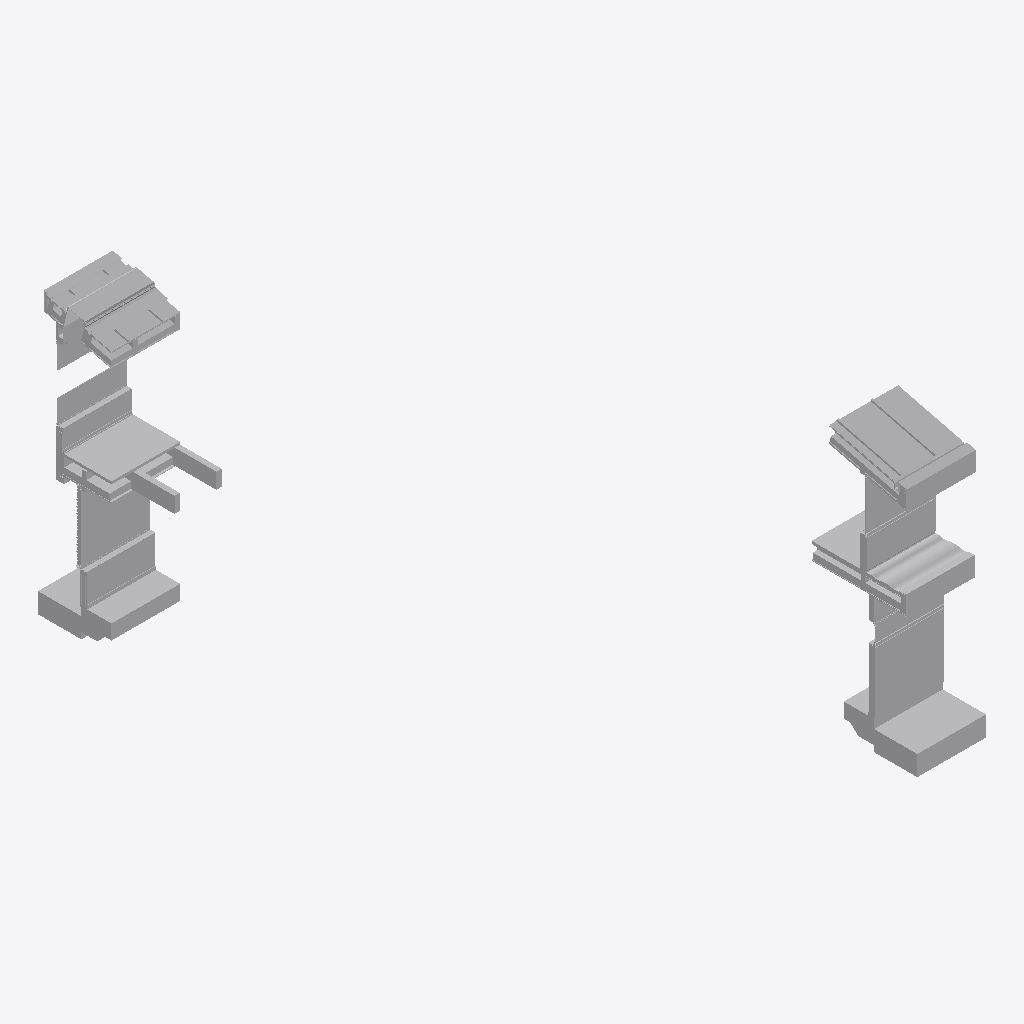
Isometric view of an IFC building model (IFC-SPF (STEP), schema IFC2X3, length unit metre), seen from the south-west, elements coloured by IFC class (only those large enough to see are counted): 102 other elements (light grey).
Extent 10.7 m × 16.9 m × 8.3 m (x, y, z). Storeys (2): Section L1 at 36.58 m; Section P1 at 36.69 m. Elements (225): 225 IfcBuildingElementProxy.

HEADER;
FILE_DESCRIPTION(('ViewDefinition [CoordinationView]'),'2;1');
FILE_NAME('Sections A.ifc','2018-12-05T19:25:56',('Yorik van Havre','yorik@uncreated.net'),('uncreated.net'),'IfcOpenShell 0.5.0-dev','IfcOpenShell 0.5.0-dev','');
FILE_SCHEMA(('IFC2X3'));
ENDSEC;
DATA;
#20=IFCPROJECT('3580753c_1e44_4e66_87a',#5,'Sections_A',$,$,$,$,(#11),#19);
#4904=IFCSITE('2OBn4I_CCHwB0t093rt3ko',#5,'Default Site','',$,$,$,$,.ELEMENT.,$,$,$,$,$);
#4906=IFCBUILDING('2OBoW0_CCHwB0t093rt3ko',#5,'Default Building','',$,$,$,$,.ELEMENT.,$,$,$);
#21=IFCBUILDINGSTOREY('1Ry9H4zESHwA0u093rt3ko',#5,'Section L1','',$,$,$,$,.ELEMENT.,36.5821);
#3573=IFCBUILDINGSTOREY('37aaNK_C4Hw9vM093rt3ko',#5,'Section P1','',$,$,$,$,.ELEMENT.,36.6932209999999);
#4908=IFCBUILDINGSTOREY('2OCqme_CCHwB0t093rt3ko',#5,'Default Storey','',$,$,$,$,.ELEMENT.,$);
#3819=IFCBUILDINGELEMENTPROXY('384q5I_C4Hw9vM093rt3ko',#5,'Roof022','',$,#43,#3818,$,.ELEMENT.);
#4345=IFCBUILDINGELEMENTPROXY('39S3Ei_C4Hw9vM093rt3ko',#5,'Stucco012','',$,#43,#4344,$,.ELEMENT.);
#4189=IFCBUILDINGELEMENTPROXY('391ofg_C4Hw9vM093rt3ko',#5,'Slab002','',$,#43,#4188,$,.ELEMENT.);
#467=IFCBUILDINGELEMENTPROXY('1SFvF8zESHwA0u093rt3ko',#5,'Flooring','',$,#43,#466,$,.ELEMENT.);
#616=IFCBUILDINGELEMENTPROXY('1Su$tSzESHwA0u093rt3ko',#5,'Window glass001','',$,#43,#615,$,.ELEMENT.);
#4591=IFCBUILDINGELEMENTPROXY('39r$oK_C4Hw9vM093rt3ko',#5,'Gravel002','',$,#43,#4590,$,.ELEMENT.);
#1879=IFCBUILDINGELEMENTPROXY('3RY$D8zpaHwAj1093rt3ko',#5,'Gypsum014','',$,#43,#1878,$,.ELEMENT.);
#4419=IFCBUILDINGELEMENTPROXY('39e8qO_C4Hw9vM093rt3ko',#5,'Stucco011','',$,#43,#4418,$,.ELEMENT.);
#4757=IFCBUILDINGELEMENTPROXY('3AFNPu_C4Hw9vM093rt3ko',#5,'Flashing002','',$,#43,#4756,$,.ELEMENT.);
#3917=IFCBUILDINGELEMENTPROXY('38F5Qg_C4Hw9vM093rt3ko',#5,'Flashing001','',$,#43,#3916,$,.ELEMENT.);
#1622=IFCBUILDINGELEMENTPROXY('0B$4NMzQiHw8Bj093rt3ko',#5,'Flooring001','',$,#43,#1621,$,.ELEMENT.);
#1047=IFCBUILDINGELEMENTPROXY('0BAhuIzQiHw8Bj093rt3ko',#5,'Skylight profile001','',$,#43,#1046,$,.ELEMENT.);
#506=IFCBUILDINGELEMENTPROXY('1Sj1uyzESHwA0u093rt3ko',#5,'Window glass','',$,#43,#505,$,.ELEMENT.);
#2562=IFCBUILDINGELEMENTPROXY('3R_GoezpaHwAj1093rt3ko',#5,'Gypsum','',$,#43,#2561,$,.ELEMENT.);
#1656=IFCBUILDINGELEMENTPROXY('3RP8fqzpaHwAj1093rt3ko',#5,'Slab001','',$,#43,#1655,$,.ELEMENT.);
#4199=IFCBUILDINGELEMENTPROXY('395EL2_C4Hw9vM093rt3ko',#5,'Gravel001','',$,#43,#4198,$,.ELEMENT.);
#4080=IFCBUILDINGELEMENTPROXY('38hEAK_C4Hw9vM093rt3ko',#5,'Flooring002','',$,#43,#4079,$,.ELEMENT.);
#764=IFCBUILDINGELEMENTPROXY('0B5p6AzQiHw8Bj093rt3ko',#5,'Skylight glass','',$,#43,#763,$,.ELEMENT.);
#579=IFCBUILDINGELEMENTPROXY('1SoIAqzESHwA0u093rt3ko',#5,'Insulation','',$,#43,#578,$,.ELEMENT.);
#1219=IFCBUILDINGELEMENTPROXY('0BXPk4zQiHw8Bj093rt3ko',#5,'Roof001','',$,#43,#1218,$,.ELEMENT.);
#1552=IFCBUILDINGELEMENTPROXY('0BvOJCzQiHw8Bj093rt3ko',#5,'Slab','',$,#43,#1551,$,.ELEMENT.);
#4258=IFCBUILDINGELEMENTPROXY('39HCGk_C4Hw9vM093rt3ko',#5,'Glass','',$,#43,#4257,$,.ELEMENT.);
#1279=IFCBUILDINGELEMENTPROXY('1S3nIqzESHwA0u093rt3ko',#5,'Structure002','',$,#43,#1278,$,.ELEMENT.);
#1274=IFCBUILDINGELEMENTPROXY('1SjvbKzESHwA0u093rt3ko',#5,'Structure003','',$,#43,#1273,$,.ELEMENT.);
#4220=IFCBUILDINGELEMENTPROXY('39AMDk_C4Hw9vM093rt3ko',#5,'Slab003','',$,#43,#4219,$,.ELEMENT.);
#1292=IFCBUILDINGELEMENTPROXY('0Bb2AezQiHw8Bj093rt3ko',#5,'Insulation009','',$,#43,#1291,$,.ELEMENT.);
#3506=IFCBUILDINGELEMENTPROXY('3SXFkWzpaHwAj1093rt3ko',#5,'Flashing','',$,#43,#3505,$,.ELEMENT.);
#4883=IFCBUILDINGELEMENTPROXY('3AWIjc_C4Hw9vM093rt3ko',#5,'Insulation018','',$,#43,#4882,$,.ELEMENT.);
#4698=IFCBUILDINGELEMENTPROXY('3A8ZgY_C4Hw9vM093rt3ko',#5,'Glass001','',$,#43,#4697,$,.ELEMENT.);
#890=IFCBUILDINGELEMENTPROXY('0B75pwzQiHw8Bj093rt3ko',#5,'Skylight profile','',$,#43,#889,$,.ELEMENT.);
#3868=IFCBUILDINGELEMENTPROXY('389tJ4_C4Hw9vM093rt3ko',#5,'Gutter','',$,#43,#3867,$,.ELEMENT.);
#1592=IFCBUILDINGELEMENTPROXY('0BxguSzQiHw8Bj093rt3ko',#5,'Gravel','',$,#43,#1591,$,.ELEMENT.);
#4903=IFCBUILDINGELEMENTPROXY('3AZkpi_C4Hw9vM093rt3ko',#5,'Insulation019','',$,#43,#4902,$,.ELEMENT.);
#2569=IFCBUILDINGELEMENTPROXY('3R$a0GzpaHwAj1093rt3ko',#5,'Window glass002','',$,#43,#2568,$,.ELEMENT.);
#1206=IFCBUILDINGELEMENTPROXY('0BWHFUzQiHw8Bj093rt3ko',#5,'Roof','',$,#43,#1205,$,.ELEMENT.);
#3388=IFCBUILDINGELEMENTPROXY('3SMBz0zpaHwAj1093rt3ko',#5,'Gypsum016','',$,#43,#3387,$,.ELEMENT.);
#4896=IFCBUILDINGELEMENTPROXY('3AX$7Q_C4Hw9vM093rt3ko',#5,'Insulation017','',$,#43,#4895,$,.ELEMENT.);
#4213=IFCBUILDINGELEMENTPROXY('398ei2_C4Hw9vM093rt3ko',#5,'Flooring003','',$,#43,#4212,$,.ELEMENT.);
#4844=IFCBUILDINGELEMENTPROXY('3APgGS_C4Hw9vM093rt3ko',#5,'Framing037','',$,#43,#4843,$,.ELEMENT.);
#599=IFCBUILDINGELEMENTPROXY('1St2oczESHwA0u093rt3ko',#5,'Footer001','',$,#43,#598,$,.ELEMENT.);
#4194=IFCBUILDINGELEMENTPROXY('393WRm_C4Hw9vM093rt3ko',#5,'Sand001','',$,#43,#4193,$,.ELEMENT.);
#3840=IFCBUILDINGELEMENTPROXY('386XHG_C4Hw9vM093rt3ko',#5,'Roof027','',$,#43,#3839,$,.ELEMENT.);
#3847=IFCBUILDINGELEMENTPROXY('388GCy_C4Hw9vM093rt3ko',#5,'Roof024','',$,#43,#3846,$,.ELEMENT.);
#423=IFCBUILDINGELEMENTPROXY('1SAIB8zESHwA0u093rt3ko',#5,'Louvre fins','',$,#43,#422,$,.ELEMENT.);
#4265=IFCBUILDINGELEMENTPROXY('39J74Q_C4Hw9vM093rt3ko',#5,'Window frame011','',$,#43,#4264,$,.ELEMENT.);
#731=IFCBUILDINGELEMENTPROXY('1S$DTEzESHwA0u093rt3ko',#5,'Structure006','',$,#43,#730,$,.ELEMENT.);
#4736=IFCBUILDINGELEMENTPROXY('3ADeMO_C4Hw9vM093rt3ko',#5,'Stucco013','',$,#43,#4735,$,.ELEMENT.);
#528=IFCBUILDINGELEMENTPROXY('1Sm4kyzESHwA0u093rt3ko',#5,'Footer','',$,#43,#527,$,.ELEMENT.);
#4032=IFCBUILDINGELEMENTPROXY('38a7bq_C4Hw9vM093rt3ko',#5,'Window frame009','',$,#43,#4031,$,.ELEMENT.);
#1139=IFCBUILDINGELEMENTPROXY('0BODnezQiHw8Bj093rt3ko',#5,'Gypsum012','',$,#43,#1138,$,.ELEMENT.);
#1635=IFCBUILDINGELEMENTPROXY('0C08vIzQiHw8Bj093rt3ko',#5,'Gypsum013','',$,#43,#1634,$,.ELEMENT.);
#592=IFCBUILDINGELEMENTPROXY('1Sp2zezESHwA0u093rt3ko',#5,'Insulation001','',$,#43,#591,$,.ELEMENT.);
#4005=IFCBUILDINGELEMENTPROXY('38UqnS_C4Hw9vM093rt3ko',#5,'Framing027','',$,#43,#4004,$,.ELEMENT.);
#4441=IFCBUILDINGELEMENTPROXY('39fuq2_C4Hw9vM093rt3ko',#5,'Membrane004','',$,#43,#4440,$,.ELEMENT.);
#1321=IFCBUILDINGELEMENTPROXY('0BdGMozQiHw8Bj093rt3ko',#5,'Insulation008','',$,#43,#1320,$,.ELEMENT.);
#2480=IFCBUILDINGELEMENTPROXY('3Rs_$EzpaHwAj1093rt3ko',#5,'Metal profile007','',$,#43,#2479,$,.ELEMENT.);
#3395=IFCBUILDINGELEMENTPROXY('3SNXgozpaHwAj1093rt3ko',#5,'Metal profile009','',$,#43,#3394,$,.ELEMENT.);
#1405=IFCBUILDINGELEMENTPROXY('0Bm3OszQiHw8Bj093rt3ko',#5,'Insulation013','',$,#43,#1404,$,.ELEMENT.);
#1572=IFCBUILDINGELEMENTPROXY('0BwWQqzQiHw8Bj093rt3ko',#5,'Sand','',$,#43,#1571,$,.ELEMENT.);
#1857=IFCBUILDINGELEMENTPROXY('3RQXh0zpaHwAj1093rt3ko',#5,'Window frame004','',$,#43,#1856,$,.ELEMENT.);
#445=IFCBUILDINGELEMENTPROXY('1SENqczESHwA0u093rt3ko',#5,'Plywood001','',$,#43,#444,$,.ELEMENT.);
#2536=IFCBUILDINGELEMENTPROXY('3RxwQ6zpaHwAj1093rt3ko',#5,'Window frame006','',$,#43,#2535,$,.ELEMENT.);
#4598=IFCBUILDINGELEMENTPROXY('39u3MA_C4Hw9vM093rt3ko',#5,'Window frame012','',$,#43,#4597,$,.ELEMENT.);
#1152=IFCBUILDINGELEMENTPROXY('0BPLHQzQiHw8Bj093rt3ko',#5,'Plywood010','',$,#43,#1151,$,.ELEMENT.);
#1610=IFCBUILDINGELEMENTPROXY('0BzzMWzQiHw8Bj093rt3ko',#5,'Plywood025','',$,#43,#1609,$,.ELEMENT.);
#697=IFCBUILDINGELEMENTPROXY('1SzhjczESHwA0u093rt3ko',#5,'Structure004','',$,#43,#696,$,.ELEMENT.);
#4828=IFCBUILDINGELEMENTPROXY('3ANyrA_C4Hw9vM093rt3ko',#5,'Framing038','',$,#43,#4827,$,.ELEMENT.);
#4098=IFCBUILDINGELEMENTPROXY('38iySS_C4Hw9vM093rt3ko',#5,'Framing029','',$,#43,#4097,$,.ELEMENT.);
#738=IFCBUILDINGELEMENTPROXY('1S$zGSzESHwA0u093rt3ko',#5,'Structure007','',$,#43,#737,$,.ELEMENT.);
#3729=IFCBUILDINGELEMENTPROXY('37v5j4_C4Hw9vM093rt3ko',#5,'Plywood047','',$,#43,#3728,$,.ELEMENT.);
#4642=IFCBUILDINGELEMENTPROXY('39z2_6_C4Hw9vM093rt3ko',#5,'Gypsum019','',$,#43,#4641,$,.ELEMENT.);
#718=IFCBUILDINGELEMENTPROXY('1S_S5izESHwA0u093rt3ko',#5,'Structure005','',$,#43,#717,$,.ELEMENT.);
#3419=IFCBUILDINGELEMENTPROXY('3SPqWczpaHwAj1093rt3ko',#5,'Framing016','',$,#43,#3418,$,.ELEMENT.);
#3601=IFCBUILDINGELEMENTPROXY('37eJa4_C4Hw9vM093rt3ko',#5,'Structure021','',$,#43,#3600,$,.ELEMENT.);
#3445=IFCBUILDINGELEMENTPROXY('3SSOOQzpaHwAj1093rt3ko',#5,'Framing017','',$,#43,#3444,$,.ELEMENT.);
#3716=IFCBUILDINGELEMENTPROXY('37tO1i_C4Hw9vM093rt3ko',#5,'Plywood042','',$,#43,#3715,$,.ELEMENT.);
#3766=IFCBUILDINGELEMENTPROXY('37$ewS_C4Hw9vM093rt3ko',#5,'Plywood048','',$,#43,#3765,$,.ELEMENT.);
#4304=IFCBUILDINGELEMENTPROXY('39MhrC_C4Hw9vM093rt3ko',#5,'Membrane005','',$,#43,#4303,$,.ELEMENT.);
#3611=IFCBUILDINGELEMENTPROXY('37fxWa_C4Hw9vM093rt3ko',#5,'Structure022','',$,#43,#3610,$,.ELEMENT.);
#3594=IFCBUILDINGELEMENTPROXY('37cZAe_C4Hw9vM093rt3ko',#5,'Structure020','',$,#43,#3593,$,.ELEMENT.);
#77=IFCBUILDINGELEMENTPROXY('1R$8nezESHwA0u093rt3ko',#5,'Plywood panel','',$,#43,#76,$,.ELEMENT.);
#118=IFCBUILDINGELEMENTPROXY('1S1_y4zESHwA0u093rt3ko',#5,'Stucco','',$,#43,#117,$,.ELEMENT.);
#3975=IFCBUILDINGELEMENTPROXY('38PlNq_C4Hw9vM093rt3ko',#5,'Metal profile016','',$,#43,#3974,$,.ELEMENT.);
#4158=IFCBUILDINGELEMENTPROXY('38vDb2_C4Hw9vM093rt3ko',#5,'Metal profile017','',$,#43,#4157,$,.ELEMENT.);
#1123=IFCBUILDINGELEMENTPROXY('0BL_VezQiHw8Bj093rt3ko',#5,'Plywood018','',$,#43,#1122,$,.ELEMENT.);
#4073=IFCBUILDINGELEMENTPROXY('38fWfu_C4Hw9vM093rt3ko',#5,'Plywood050','',$,#43,#4072,$,.ELEMENT.);
#1356=IFCBUILDINGELEMENTPROXY('0BhdkAzQiHw8Bj093rt3ko',#5,'Roof009','',$,#43,#1355,$,.ELEMENT.);
#1256=IFCBUILDINGELEMENTPROXY('0BZhFqzQiHw8Bj093rt3ko',#5,'Roof007','',$,#43,#1255,$,.ELEMENT.);
#1078=IFCBUILDINGELEMENTPROXY('0BIadkzQiHw8Bj093rt3ko',#5,'Structure019','',$,#43,#1077,$,.ELEMENT.);
#3647=IFCBUILDINGELEMENTPROXY('37jHsO_C4Hw9vM093rt3ko',#5,'Framing025','',$,#43,#3646,$,.ELEMENT.);
#4457=IFCBUILDINGELEMENTPROXY('39hhR2_C4Hw9vM093rt3ko',#5,'Plywood panel003','',$,#43,#4456,$,.ELEMENT.);
#4712=IFCBUILDINGELEMENTPROXY('3AAJUU_C4Hw9vM093rt3ko',#5,'Plywood063','',$,#43,#4711,$,.ELEMENT.);
#677=IFCBUILDINGELEMENTPROXY('1Sy6jOzESHwA0u093rt3ko',#5,'Stucco006','',$,#43,#676,$,.ELEMENT.);
#3661=IFCBUILDINGELEMENTPROXY('37mfoE_C4Hw9vM093rt3ko',#5,'Plywood027','',$,#43,#3660,$,.ELEMENT.);
#4179=IFCBUILDINGELEMENTPROXY('38_OmM_C4Hw9vM093rt3ko',#5,'Joint010','',$,#43,#4178,$,.ELEMENT.);
#1452=IFCBUILDINGELEMENTPROXY('0BqcaozQiHw8Bj093rt3ko',#5,'Stucco008','',$,#43,#1451,$,.ELEMENT.);
#4403=IFCBUILDINGELEMENTPROXY('39cQ8o_C4Hw9vM093rt3ko',#5,'Soffit001','',$,#43,#4402,$,.ELEMENT.);
#4025=IFCBUILDINGELEMENTPROXY('38YKm8_C4Hw9vM093rt3ko',#5,'Insulation014','',$,#43,#4024,$,.ELEMENT.);
#4786=IFCBUILDINGELEMENTPROXY('3AItvi_C4Hw9vM093rt3ko',#5,'Soffit002','',$,#43,#4785,$,.ELEMENT.);
#1094=IFCBUILDINGELEMENTPROXY('0BJjgazQiHw8Bj093rt3ko',#5,'Plywood015','',$,#43,#1093,$,.ELEMENT.);
#1418=IFCBUILDINGELEMENTPROXY('0BoKbCzQiHw8Bj093rt3ko',#5,'Plywood024','',$,#43,#1417,$,.ELEMENT.);
#4506=IFCBUILDINGELEMENTPROXY('39oTjG_C4Hw9vM093rt3ko',#5,'Plywood062','',$,#43,#4505,$,.ELEMENT.);
ENDSEC;
